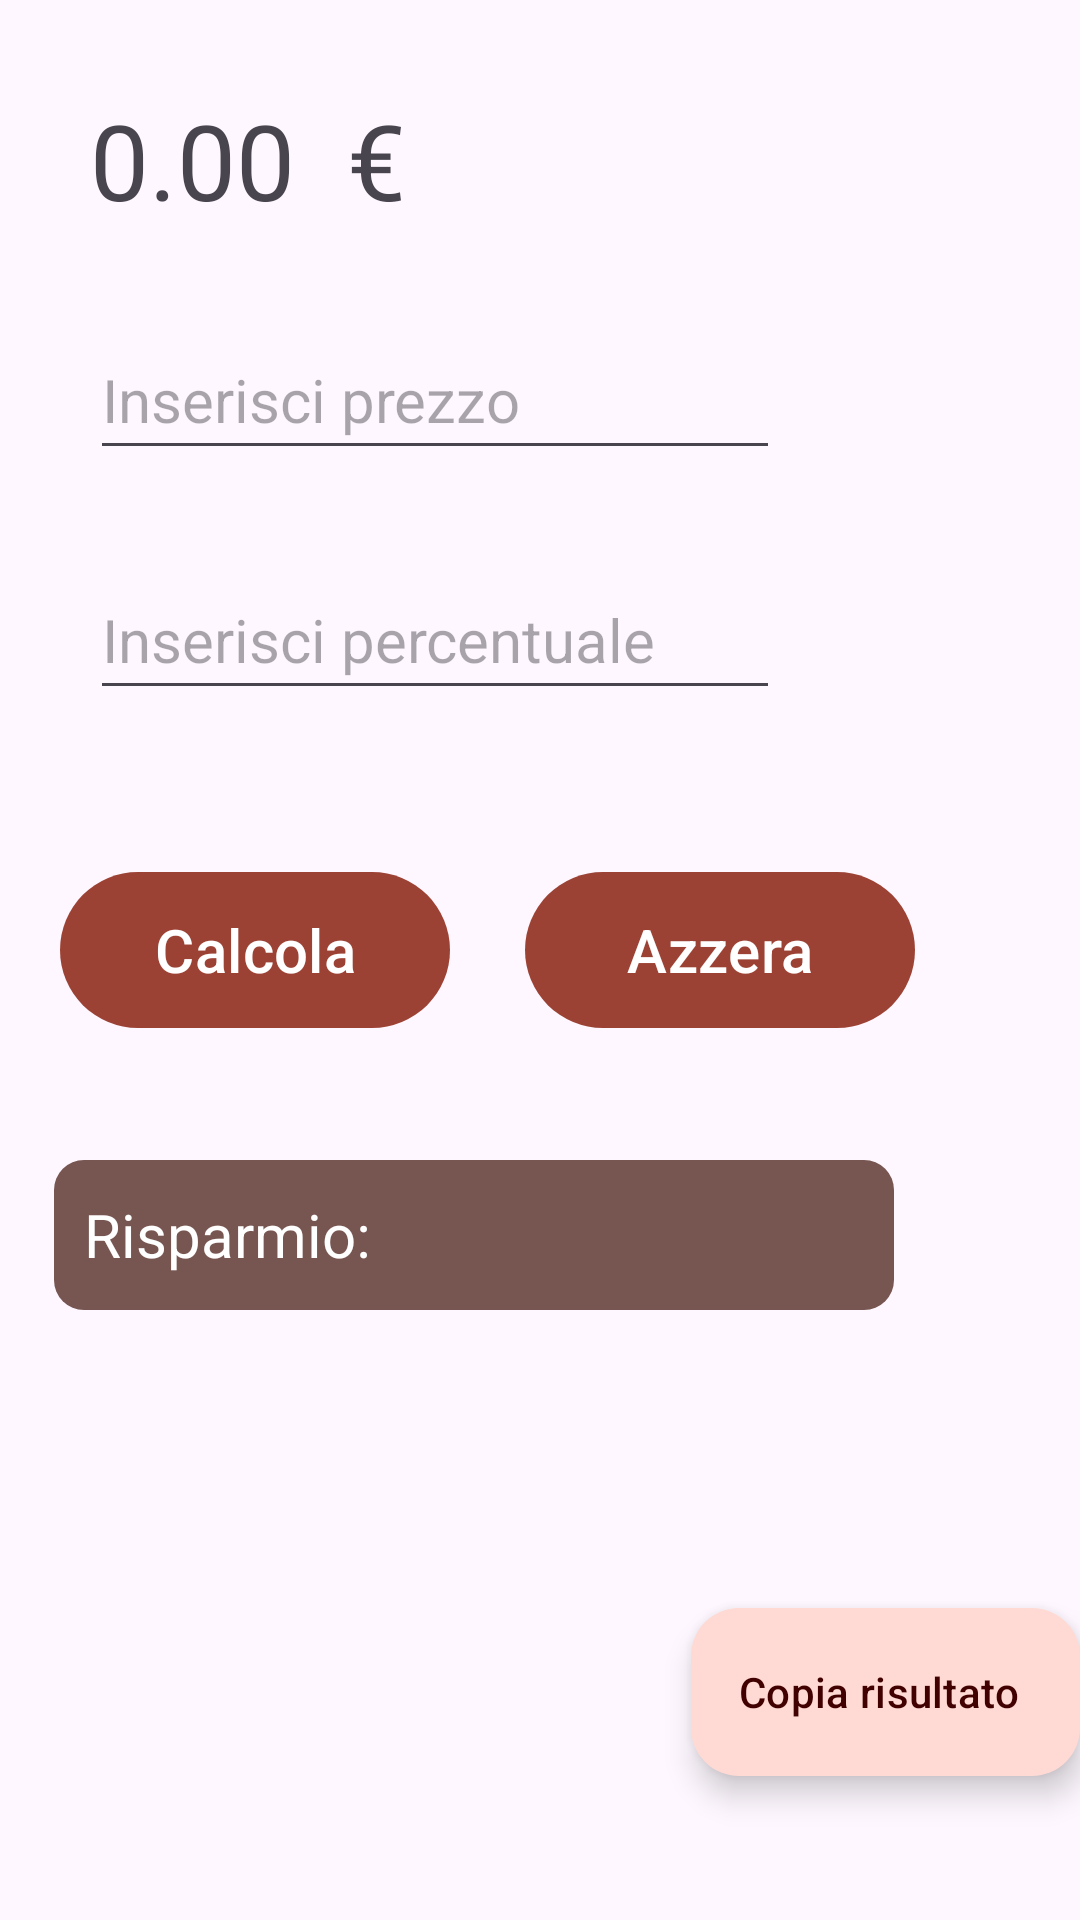

This screen was rendered from an Android layout file. Write that file and the resources it references.
<!-- AndroidManifest.xml: application theme Theme.CalcolaSconto -->
<!-- res/layout/fragment_home.xml -->
<?xml version="1.0" encoding="utf-8"?>
<androidx.constraintlayout.widget.ConstraintLayout xmlns:android="http://schemas.android.com/apk/res/android"
    xmlns:app="http://schemas.android.com/apk/res-auto"
    xmlns:tools="http://schemas.android.com/tools"
    android:layout_width="match_parent"
    android:layout_height="match_parent"
    tools:context=".HomeFragment">

    <com.google.android.material.textview.MaterialTextView
        android:id="@+id/textViewRisultato"
        android:freezesText="true"
        android:layout_width="wrap_content"
        android:layout_height="wrap_content"
        android:fontFamily="sans-serif"
        android:layout_marginTop="30dp"
        android:layout_marginStart="30dp"
        android:text="@string/default_value"
        android:textSize="35sp"
        app:layout_constraintStart_toStartOf="parent"
        app:layout_constraintTop_toTopOf="parent">

    </com.google.android.material.textview.MaterialTextView>

    <com.google.android.material.textfield.TextInputEditText
        android:id="@+id/textInputPrezzo"
        android:layout_width="230dp"
        android:layout_height="50dp"
        android:layout_marginStart="30dp"
        android:layout_marginTop="30dp"
        android:hint="@string/input_text_hint_1"
        android:inputType="numberDecimal"
        android:textSize="20sp"
        app:layout_constraintStart_toStartOf="parent"
        app:layout_constraintTop_toBottomOf="@+id/textViewRisultato"
        tools:ignore="TextContrastCheck">

    </com.google.android.material.textfield.TextInputEditText>

    <com.google.android.material.textfield.TextInputEditText
        android:id="@+id/textInputPercentuale"
        android:layout_width="230dp"
        android:layout_height="50dp"
        android:layout_marginStart="30dp"
        android:layout_marginTop="30dp"
        android:hint="@string/input_text_hint_2"
        android:inputType="numberDecimal"
        android:textSize="20sp"
        app:layout_constraintStart_toStartOf="parent"
        app:layout_constraintTop_toBottomOf="@+id/textInputPrezzo"
        tools:ignore="TextContrastCheck">

    </com.google.android.material.textfield.TextInputEditText>

    <com.google.android.material.button.MaterialButton
        android:id="@+id/btnCalcolaSconto"
        android:layout_width="130dp"
        android:layout_height="60dp"
        android:text="@string/btn_calculate"
        android:layout_marginTop="50dp"
        android:layout_marginStart="20dp"
        android:textSize="20sp"
        app:layout_constraintStart_toStartOf="parent"
        app:layout_constraintTop_toBottomOf="@+id/textInputPercentuale" />

    <com.google.android.material.button.MaterialButton
        android:id="@+id/btnAzzera"
        android:layout_width="130dp"
        android:layout_height="60dp"
        android:layout_marginTop="50dp"
        android:layout_marginEnd="30dp"
        android:text="@string/btn_clear"
        android:textSize="20sp"
        app:layout_constraintEnd_toEndOf="parent"
        app:layout_constraintStart_toEndOf="@+id/btnCalcolaSconto"
        app:layout_constraintTop_toBottomOf="@+id/textInputPercentuale" />

    <LinearLayout
        android:layout_width="280dp"
        android:layout_height="50dp"
        app:layout_constraintStart_toStartOf="parent"
        app:layout_constraintTop_toBottomOf="@+id/btnCalcolaSconto"
        android:layout_marginStart="18dp"
        android:layout_marginTop="40dp"
        android:background="@drawable/background_shape">


        <com.google.android.material.textview.MaterialTextView
            android:layout_width="wrap_content"
            android:layout_height="match_parent"
            android:gravity="center_vertical"
            android:paddingStart="10dp"
            android:paddingEnd="5dp"
            android:text="@string/saving_text"
            android:textColor="?attr/colorOnSecondary"
            android:textSize="20sp" />

        <com.google.android.material.textview.MaterialTextView
            android:id="@+id/textViewRisparmio"
            android:freezesText="true"
            android:layout_width="wrap_content"
            android:layout_height="wrap_content"
            android:textSize="20sp"
            android:textColor="?attr/colorOnSecondary">

        </com.google.android.material.textview.MaterialTextView>
    </LinearLayout>

    <com.google.android.material.floatingactionbutton.ExtendedFloatingActionButton
        android:id="@+id/fab"
        android:text="@string/btn_copy"
        android:layout_width="wrap_content"
        android:layout_height="wrap_content"
        android:contentDescription="@string/content_description_fabCopy"
        android:layout_marginEnd="@dimen/fab_margin"
        android:layout_marginBottom="48dp"
        app:layout_constraintBottom_toBottomOf="parent"
        app:layout_constraintEnd_toEndOf="parent"
        app:icon="@drawable/ic_baseline_content_copy" />

</androidx.constraintlayout.widget.ConstraintLayout>
<!-- resources referenced by this layout -->
<resources>
  <dimen name="fab_margin">10dp</dimen>
  <!-- drawable background_shape (drawable) -->
  <?xml version="1.0" encoding="utf-8"?>
  <shape xmlns:android="http://schemas.android.com/apk/res/android"
      android:shape="rectangle">
  
      <corners android:radius="10dp" />
      <solid android:color="?attr/colorSecondary" />
  
  </shape>
  <string name="btn_calculate">Calcola</string>
  <string name="btn_clear">Azzera</string>
  <string name="btn_copy">Copia risultato</string>
  <string name="content_description_fabCopy">Clicca per copiare il valore</string>
  <string name="default_value">0.00\u0020 €</string>
  <string name="input_text_hint_1">Inserisci prezzo</string>
  <string name="input_text_hint_2">Inserisci percentuale</string>
  <string name="saving_text">Risparmio:</string>
  <style name="Theme.CalcolaSconto" parent="Base.Theme.CalcolaSconto">
          
          <item name="android:navigationBarColor">@android:color/transparent</item>
          <item name="android:statusBarColor">@android:color/transparent</item>
          <item name="android:windowLightStatusBar">?attr/isLightTheme</item>
      </style>
  <style name="Base.Theme.CalcolaSconto" parent="Theme.Material3.DayNight.NoActionBar">
  
          <item name="colorPrimary">#9c4234</item>
          <item name="colorOnPrimary">#ffffff</item>
          <item name="colorPrimaryContainer">#ffdad4</item>
          <item name="colorOnPrimaryContainer">#400100</item>
          <item name="colorSecondary">#775651</item>
          <item name="colorOnSecondary">#ffffff</item>
          <item name="colorSecondaryContainer">#ffdad4</item>
          <item name="colorOnSecondaryContainer">#2c1511</item>
          <item name="colorTertiary">#6f5c2e</item>
          <item name="colorOnTertiary">#ffffff</item>
          <item name="colorTertiaryContainer">#fbe0a6</item>
          <item name="colorOnTertiaryContainer">#251a00</item>
  
          <item name="alertDialogTheme">@style/AlertDialogTheme</item>
      </style>
  <style name="AlertDialogTheme" parent="ThemeOverlay.Material3.MaterialAlertDialog">
          <item name="dialogCornerRadius">28dp</item>
          <item name="android:colorBackground">?attr/colorSurface</item>
      </style>
</resources>
